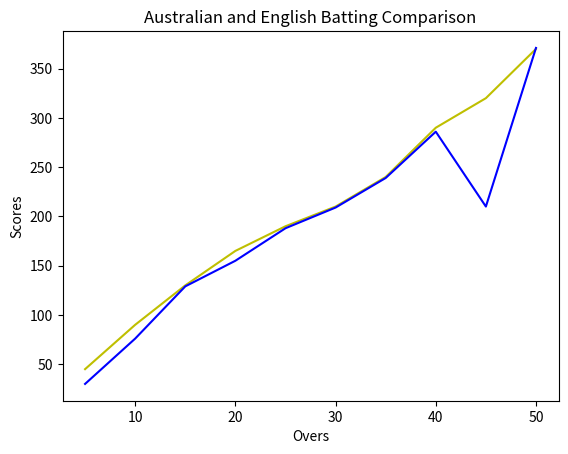

Write the Python code that produced this figure.
#MULTI LINE GRAPH
import matplotlib.pyplot as plt

Aus_Overs = [5,10,15,20,25,30,35,40,45,50]
Eng_Overs = [5,10,15,20,25,30,35,40,45,50]
Aus_Scores = [45,90,130,165,190,210,240,290,320,370]
Eng_Scores = [30,76,129,155,188,209,239,286,210,371]

plt.xlabel("Overs")
plt.ylabel("Scores")
plt.title("Australian and English Batting Comparison")
plt.plot(Eng_Overs, Aus_Scores, color='y')
plt.plot(Aus_Overs, Eng_Scores, color='b')
plt.show()